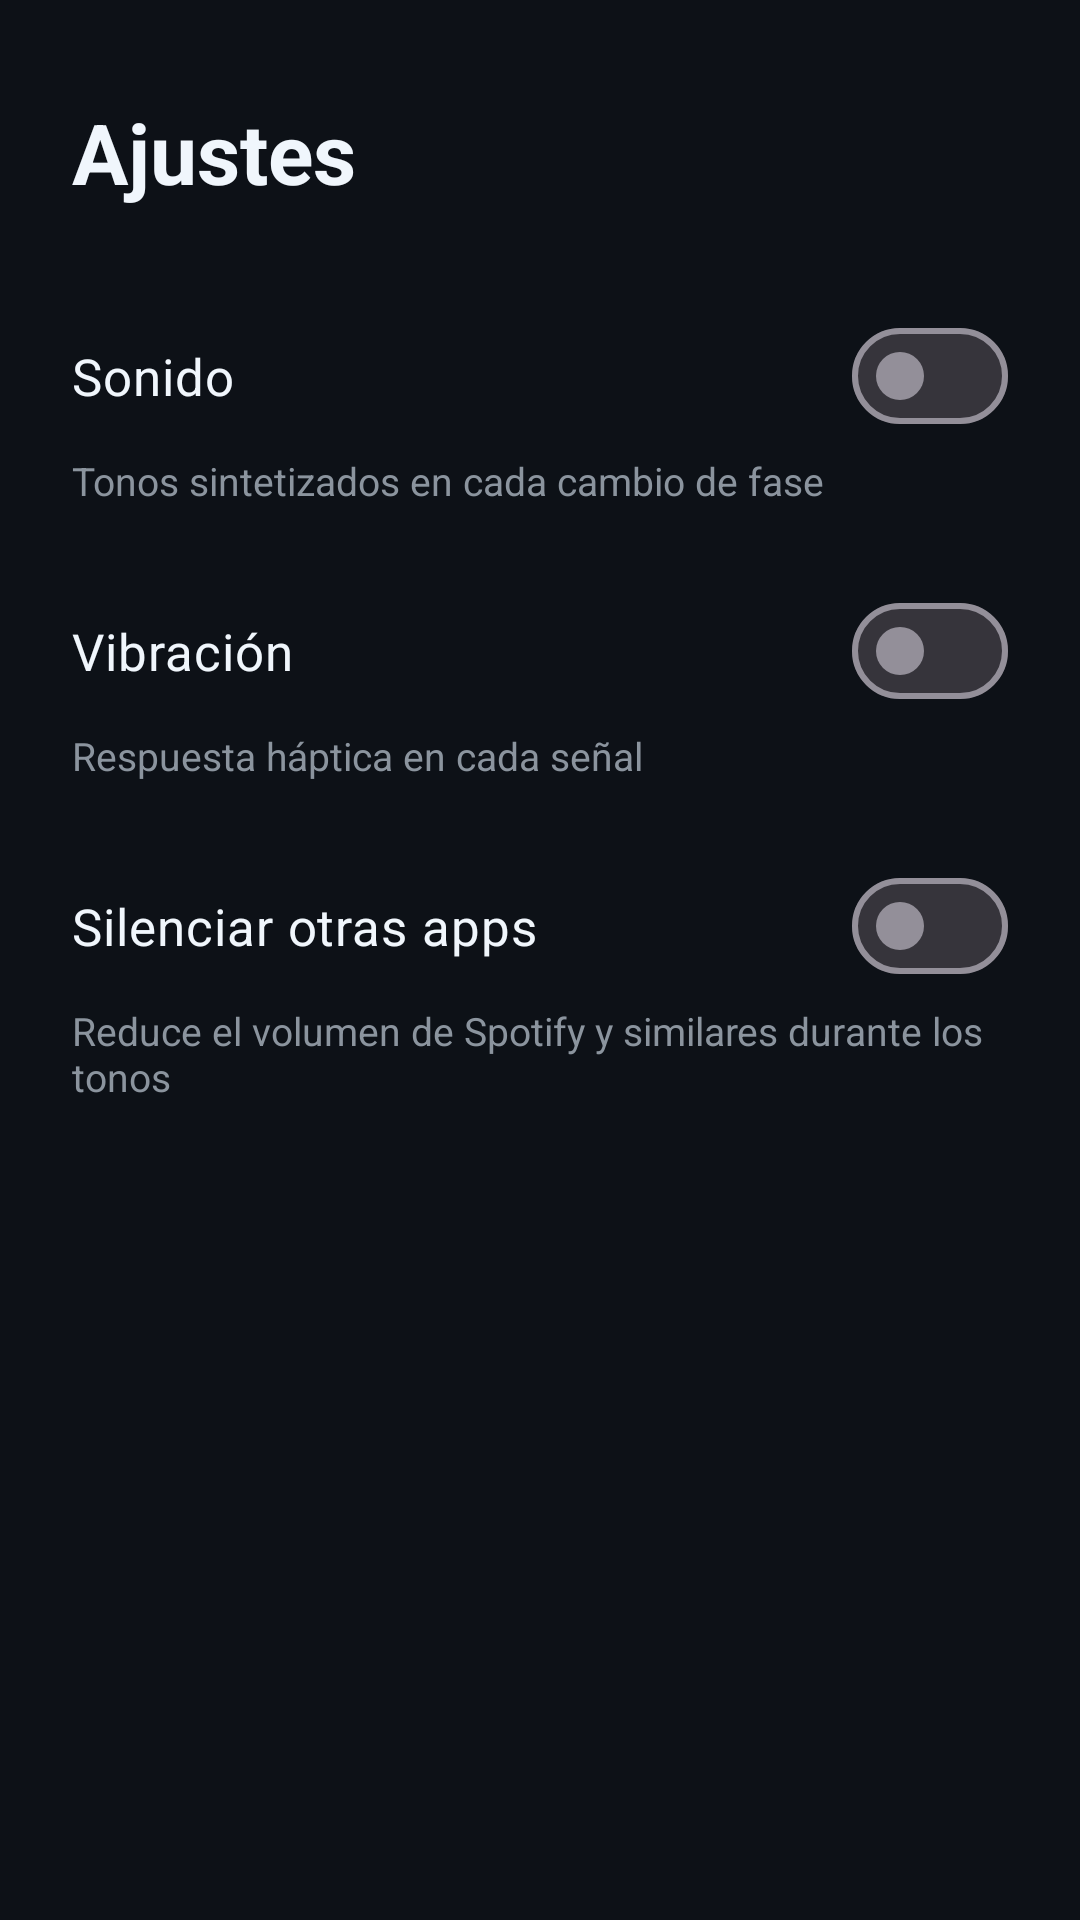

Write the Android layout XML for this screen, with the resource values it uses.
<!-- AndroidManifest.xml: application theme Theme.MinimalTimer -->
<!-- res/layout/activity_settings.xml -->
<?xml version="1.0" encoding="utf-8"?>
<androidx.constraintlayout.widget.ConstraintLayout
    xmlns:android="http://schemas.android.com/apk/res/android"
    xmlns:app="http://schemas.android.com/apk/res-auto"
    xmlns:tools="http://schemas.android.com/tools"
    android:layout_width="match_parent"
    android:layout_height="match_parent"
    android:background="@color/background_dark"
    tools:context=".SettingsActivity">

    <TextView
        android:id="@+id/settingsTitle"
        android:layout_width="wrap_content"
        android:layout_height="wrap_content"
        android:layout_marginStart="24dp"
        android:layout_marginTop="32dp"
        android:text="@string/settings_title"
        android:textColor="@color/text_primary"
        android:textSize="28sp"
        android:textStyle="bold"
        app:layout_constraintStart_toStartOf="parent"
        app:layout_constraintTop_toTopOf="parent" />

    <com.google.android.material.materialswitch.MaterialSwitch
        android:id="@+id/switchSound"
        android:layout_width="0dp"
        android:layout_height="wrap_content"
        android:layout_marginStart="24dp"
        android:layout_marginTop="32dp"
        android:layout_marginEnd="24dp"
        android:minHeight="48dp"
        android:text="@string/settings_sound"
        android:textColor="@color/text_primary"
        android:textSize="17sp"
        app:layout_constraintEnd_toEndOf="parent"
        app:layout_constraintStart_toStartOf="parent"
        app:layout_constraintTop_toBottomOf="@id/settingsTitle" />

    <TextView
        android:id="@+id/soundDesc"
        android:layout_width="0dp"
        android:layout_height="wrap_content"
        android:layout_marginTop="2dp"
        android:text="@string/settings_sound_desc"
        android:textColor="@color/text_secondary"
        android:textSize="13sp"
        app:layout_constraintEnd_toEndOf="@id/switchSound"
        app:layout_constraintStart_toStartOf="@id/switchSound"
        app:layout_constraintTop_toBottomOf="@id/switchSound" />

    <com.google.android.material.materialswitch.MaterialSwitch
        android:id="@+id/switchVibration"
        android:layout_width="0dp"
        android:layout_height="wrap_content"
        android:layout_marginTop="24dp"
        android:minHeight="48dp"
        android:text="@string/settings_vibration"
        android:textColor="@color/text_primary"
        android:textSize="17sp"
        app:layout_constraintEnd_toEndOf="@id/switchSound"
        app:layout_constraintStart_toStartOf="@id/switchSound"
        app:layout_constraintTop_toBottomOf="@id/soundDesc" />

    <TextView
        android:id="@+id/vibrationDesc"
        android:layout_width="0dp"
        android:layout_height="wrap_content"
        android:layout_marginTop="2dp"
        android:text="@string/settings_vibration_desc"
        android:textColor="@color/text_secondary"
        android:textSize="13sp"
        app:layout_constraintEnd_toEndOf="@id/switchSound"
        app:layout_constraintStart_toStartOf="@id/switchSound"
        app:layout_constraintTop_toBottomOf="@id/switchVibration" />

    <com.google.android.material.materialswitch.MaterialSwitch
        android:id="@+id/switchAudioFocus"
        android:layout_width="0dp"
        android:layout_height="wrap_content"
        android:layout_marginTop="24dp"
        android:minHeight="48dp"
        android:text="@string/settings_audio_focus"
        android:textColor="@color/text_primary"
        android:textSize="17sp"
        app:layout_constraintEnd_toEndOf="@id/switchSound"
        app:layout_constraintStart_toStartOf="@id/switchSound"
        app:layout_constraintTop_toBottomOf="@id/vibrationDesc" />

    <TextView
        android:id="@+id/audioFocusDesc"
        android:layout_width="0dp"
        android:layout_height="wrap_content"
        android:layout_marginTop="2dp"
        android:text="@string/settings_audio_focus_desc"
        android:textColor="@color/text_secondary"
        android:textSize="13sp"
        app:layout_constraintEnd_toEndOf="@id/switchSound"
        app:layout_constraintStart_toStartOf="@id/switchSound"
        app:layout_constraintTop_toBottomOf="@id/switchAudioFocus" />

</androidx.constraintlayout.widget.ConstraintLayout>
<!-- resources referenced by this layout -->
<resources>
  <color name="background_dark">#0D1117</color>
  <color name="text_primary">#F0F6FC</color>
  <color name="text_secondary">#8B949E</color>
  <string name="settings_audio_focus">Silenciar otras apps</string>
  <string name="settings_audio_focus_desc">Reduce el volumen de Spotify y similares durante los tonos</string>
  <string name="settings_sound">Sonido</string>
  <string name="settings_sound_desc">Tonos sintetizados en cada cambio de fase</string>
  <string name="settings_title">Ajustes</string>
  <string name="settings_vibration">Vibración</string>
  <string name="settings_vibration_desc">Respuesta háptica en cada señal</string>
  <style name="Theme.MinimalTimer" parent="Theme.Material3.Dark.NoActionBar">
          <item name="colorPrimary">@color/primary</item>
          <item name="colorPrimaryContainer">@color/surface_elevated</item>
          <item name="colorOnPrimaryContainer">@color/primary</item>
          <item name="colorSecondary">@color/secondary</item>
          <item name="colorOnSecondary">@color/background_dark</item>
          <item name="android:colorBackground">@color/background_dark</item>
          <item name="colorSurface">@color/surface_dark</item>
          <item name="colorOnSurface">@color/text_primary</item>
          <item name="colorOnBackground">@color/text_primary</item>
          <item name="colorOnPrimary">@color/text_on_primary</item>
          <item name="android:statusBarColor">@color/background_dark</item>
          <item name="android:navigationBarColor">@color/background_dark</item>
      </style>
  <color name="primary">#58A6FF</color>
  <color name="surface_elevated">#21262D</color>
  <color name="secondary">#7EE787</color>
  <color name="surface_dark">#161B22</color>
  <color name="text_on_primary">#0D1117</color>
</resources>
